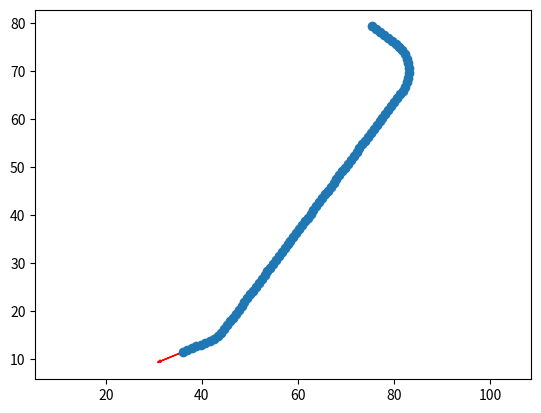

Here is the Python script that generated this plot:
import numpy as np
from math import pi, sin, cos, asin, acos, atan, atan2


class Point:

    def __init__(self, x, y, heading, cost=0, radius=0):
        self.x = x
        self.y = y
        self.dx = cos(heading)
        self.dy = sin(heading)
        self.cost = cost
        self.radius = radius

    def __str__(self):
        return f"({self.x:.2f}, {self.y:.2f}) + ({self.dx:.2f}, {self.dy:.2f})"

    def __repr__(self):
        return f"({self.x:.2f}, {self.y:.2f}) + ({self.dx:.2f}, {self.dy:.2f})"

def dist(p1, p2):
    return ((p2.x-p1.x)**2 + (p2.y-p1.y)**2)**0.5

def turn_dir(p1, p2):
    cp = np.cross([p1.dx, p1.dy], [p2.x-p1.x, p2.y-p1.y])
    if cp < 0:
        return -1
    else:
        return 1

def get_centre(p):
    rp = copy_pt(p, 0, 0, direction(p)*pi/2)
    return copy_pt(rp, abs(p.radius)*rp.dx, abs(p.radius)*rp.dy, 0)

def copy_pt(p, dx, dy, dt):
    in_angle = atan2(p.dy, p.dx)
    new_heading = normalize_angle(in_angle + dt)
    return Point(p.x+dx, p.y+dy, new_heading, radius=p.radius)

def normalize_angle(a):
    """ Maintain angle between in range -pi <= a < pi """
    if a > pi:
        return a - 2*pi
    elif a < -pi:
        return a + 2*pi
    else:
        return a

def S_path(s, g, min_straight, heading_tol, location_tol, spacing=1):
    # are they colinear
    d = dist(s, g)
    if (abs(atan2(g.dy, g.dx) - atan2(s.dy, s.dx)) <= heading_tol
        and dist(copy_pt(s, d*s.dx, d*s.dy, 0), g) <= location_tol):
        # and far enough apart
        if s.radius == 0:
            # they are always at least the minimum straight length apart
            return path(s, g, spacing=spacing)
        else:
            # they have to be the minimum length apart
            if d > min_straight:
                return path(s, g, spacing=spacing)
            else:
                return []
    else:
        return []

def SCSCS_path(s, g, min_rad, min_straight, spacing):
    # first, lets find out where we're going
    gbg = copy_pt(g, -min_straight*g.dx, -min_straight*g.dy, 0)
    # we're really interested in the relative locations of the first bend start and the last bend end
    if s.radius == 0:
        # we're not on a bend so we can start a new bend here
        sbs = copy_pt(s, 0, 0, 0)
    elif s.radius * turn_dir(s, g) > 0:
        # we're on a bend going the right way
        sbs = copy_pt(s, 0, 0, 0)
        sbs.radius = s.radius
    else:
        # we're on a bend going the wrong way.
        # to avoid crossing our old path we must go the minimum straight distance and start a bend there
        sbs = copy_pt(s, min_straight*s.dx, min_straight*s.dy, 0)
        sbs.radius = -1 * direction(s) * min_rad
    if sbs.radius == 0:
        # we need to set it to minimum bend radius but we must calculate the direction to
        # give it the correct sign
        sbs.radius = turn_dir(sbs, gbg) * min_rad
    gbg.radius = turn_dir(gbg, sbs) * min_rad
    t = tangent_points(sbs, gbg)
    if t is None:
        return []
    if turn_dir(gbg, t[0]) != direction(gbg):
        gbg.radius *= -1
        t = tangent_points(sbs, gbg)
    if turn_dir(sbs, t[1]) != direction(sbs):
        gbg.radius *= -1
        t = tangent_points(sbs, gbg)
    sbg, gbs = t
    if dist(sbg, gbs) > min_straight or (dist(sbg, gbs) == 0 and direction(sbg) == direction(gbs)):
        bends = [(sbs, sbg), (gbs, gbg)]
        return path(s, g, bends=bends, spacing=spacing)
    else:
        return []

def shortest_route(s, g, min_rad, min_straight, heading_tol, location_tol, spacing):
    """ Route options:
        1. We can make it in a straight line.
        2. Stright - curve - straight - curve - striahgt cuts the 
           corner, but only works if we can fit the minimum straight
           lengths.
        3. Straight - curve - straight works if we we can fit the 
           minimum straight lengths
        4. 
    """
    p = S_path(s, g, min_straight, heading_tol, location_tol, spacing)
    if len(p) > 0:
        return p
    p = SCSCS_path(s, g, min_rad, min_straight, spacing)
    if len(p) > 0:
        return p
    return []

def path(s, g, bends=[], spacing=1):
    """ Construct a path from s to g, at increments of spacing, around
    each bend listed in bends. Bends are defined by (bs, bg).
    """
    p = [s]
    # if we just have a straight path
    if len(bends) == 0:
        p.extend(straight_points(s, g, spacing)[0])
        return p
    else:
        # build up a path
        # first straight
        sb = bends[0][0]
        if s.x != sb.x or s.y != sb.y:
            pts, lo = straight_points(s, sb, spacing)
            p.extend(pts)
        else:
            lo = 0
        # loop through each bend
        for n in range(len(bends) - 1):
            b = bends[n]
            nb = bends[n+1]
            # arc
            pts, lo = bend_points(b[0], b[1], spacing, lo)
            p.extend(pts)
            # then straight
            if b[1].x != nb[0].x or b[1].y != nb[0].y :
                pts, lo = straight_points(b[1], nb[0], spacing, lo)
                p.extend(pts)
        # last bend
        b = bends[-1]
        pts, lo = bend_points(b[0], b[1], spacing, lo)
        p.extend(pts)
        # last straight
        bg = b[1]
        if (g.x != bg.x or g.y != bg.y 
            or g.dx != bg.dx or g.dy != bg.dy):
            p.extend(straight_points(bg, g, spacing, lo)[0])
        return p

def tangent_points(s, g):
    sc = get_centre(s)
    gc = get_centre(g)
    # distance between arc centres
    dc = dist(sc, gc)
    ds = direction(s)
    dg = direction(g)
    if ds * dg > 0:
        # if the turn directions are both the same then we're looking for an outer tangent
        # so the heading of the tangent is parallel to the line between the centre of 1
        # circle and it's tangent on a circle centred on the second circle, with a radius
        # equal to the difference in radii. This defaults to the centre of the second
        # circle when they are equal radius
        # da = atan2(gc.y-sc.y, gc.x-sc.x)
        da = atan2(gc.y-sc.y, gc.x-sc.x) + ds * asin(abs(abs(s.radius)-abs(g.radius))/dc)
        # and the distance
        dt = (dc**2 - abs(abs(s.radius)-abs(g.radius))**2)**0.5
    else:
        # get the angle of the tangent line
        if -1 <= (abs(s.radius)+abs(g.radius))/dc <= 1:
            da = atan2(gc.y-sc.y, gc.x-sc.x) + ds * asin((abs(s.radius)+abs(g.radius))/dc)
            # and the distance
            dt = (dc**2 - (abs(s.radius)+abs(g.radius))**2)**0.5
        else:
            # we can't find an inner tangent for two circles that overlap
            return None
    da = normalize_angle(da)
    # normal vector points from centre of sc to tp
    vn = normalize_angle(da - ds * pi / 2)
    # start point is s_rad along vn from sc, heading is da
    ts = Point(sc.x+abs(s.radius)*cos(vn), sc.y+abs(s.radius)*sin(vn), da)
    ts.radius = s.radius
    # end point is dt along da from start point, heading is da
    te = Point(ts.x+dt*cos(da), ts.y+dt*sin(da), da)
    te.radius = g.radius

    return ts, te

def direction(p):
    return p.radius / abs(p.radius)

def straight_points(s, g, spacing, leftover=0):
    """ Generate a list of points along a straight line between the `s`
    and `g` Points. Note that this assumes the previous section 
    included the first point of this list, so this list returns the
    next point along the path. That is, this routine will never return
    a point at `s`.
    """
    ds = spacing - leftover
    sp = Point(s.x + ds*s.dx, s.y + ds*s.dy, atan2(s.dy, s.dx))
    d = dist(sp, g)
    incs = int(d/spacing)
    lo = d - incs*spacing 
    xs = np.linspace(sp.x, sp.x+sp.dx*incs, incs+1)
    ys = np.linspace(sp.y, sp.y+sp.dy*incs, incs+1)
    heading = atan2(sp.dy, sp.dx)
    return [Point(x, y, heading=heading) for x, y in np.stack((xs, ys), axis=-1)], lo

def bend_points(bs, bg, spacing, leftover=0):
    bc = get_centre(bs)
    r = abs(bs.radius)
    d = direction(bs)
    # theta start is normal to bs
    vs = copy_pt(bs, bc.x-bs.x, bc.y-bs.y, -d*pi/2)
    vg = copy_pt(bg, bc.x-bg.x, bc.y-bg.y, -d*pi/2)
    # copy and move it for leftover
    dt = d * (spacing-leftover) / r
    vs = copy_pt(vs, 0, 0, dt)
    # get number of whole increments
    ts = atan2(vs.dy, vs.dx)
    tg = atan2(vg.dy, vg.dx)
    tt = angle_between(vs, vg, d)
    dt = d * spacing / r
    inc = int(tt / dt)
    tl = np.linspace(ts, ts + inc*dt, inc+1)
    p = [Point(bc.x+r*cos(t), bc.y+r*sin(t), t + d*pi/2) for t in tl]
    leftover = abs(abs(tg)-abs(normalize_angle(tl[-1]))) * r
    return p, leftover

def angle_between(s, g, d):
    # dot product between [x1, y1] and [x2, y2]
    dot = s.dx*g.dx + s.dy*g.dy   
    # determinant   
    det = s.dx*g.dy - s.dy*g.dx   
    # anti-clockwise angle
    angle = atan2(det, dot)
    if d*angle < 0:
        if angle >= 0:
            angle -= 2 * pi
        else:
            angle += 2 * pi
    return angle

if __name__ == '__main__':
    
    import matplotlib.pyplot as plt
    import random
    actual = False
    if actual:
        min_rad = 12
        rads = [-15, -14, -13, -12, 0, 12, 13, 14, 15]
        start_rad = 0
        min_straight = 10
        sx = 24.740583304172137
        sy = 50.36969667507735
        sh = 2.840395189256073
        gx = 13.226612622299294
        gy = 58.99167386202944
        gh = -2.771550305600809
    else:
        max_rad = 15
        min_rad = random.randint(2, max_rad)
        rads = []
        rads.extend(range(-max_rad, -min_rad+1))
        rads.extend([0])
        rads.extend(range(min_rad, max_rad+1))
        start_rad = random.choice(rads)
        sx = random.uniform(0, 100)
        sy = random.uniform(0, 100)
        sh = random.uniform(-pi, pi)
        gx = random.uniform(0, 100)
        gy = random.uniform(0, 100)
        gh = random.uniform(-pi, pi)
        min_straight = random.randint(0, 10)
    s = Point(sx, sy, sh, radius=start_rad)
    g = Point(gx, gy, gh)
    heading_tol = pi/180
    location_tol = 1
    spacing = 1
    print(f"min_rad = {min_rad}\nrads = {rads}\nstart_rad = {start_rad}\nmin_straight = {min_straight}")
    print(f"sx = {sx}\nsy = {sy}\nsh = {sh}\ngx = {gx}\ngy = {gy}\ngh = {gh}")
    p = shortest_route(s, g, min_rad, min_straight, heading_tol, location_tol, spacing)
    plt.arrow(s.x, s.y, 5*s.dx, 5*s.dy, head_width=0.5, color='green')
    plt.arrow(g.x, g.y, 5*g.dx, 5*g.dy, head_width=0.5, color='red')
    if len(p) > 0:
        pts = np.asarray([(pt.x, pt.y) for pt in p])
        plt.plot(pts[:,0], pts[:,1])
        plt.scatter(pts[:,0], pts[:,1])
    plt.axis('equal')
    plt.show()
